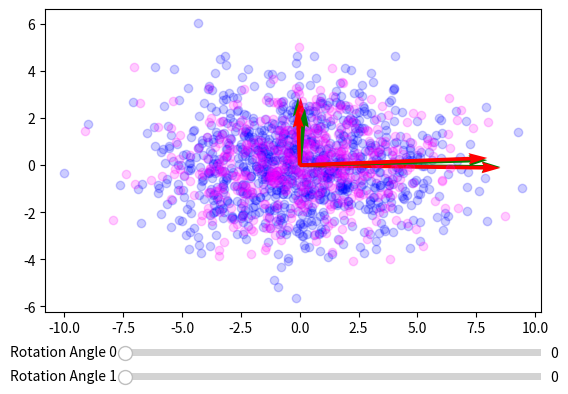

Here is the Python script that generated this plot:
import math
import numpy as np
import matplotlib.pyplot as plt
from matplotlib.widgets import Slider

def generate_synthetic_data(num_samples, variances):
    cov_matrix = np.diag(variances)  # Create a covariance matrix with the specified variances
    
    # Generate random samples using the specified mean and covariance matrix
    synthetic_data = np.random.multivariate_normal((0, 0), cov_matrix, num_samples)
    
    return synthetic_data

def rotation_matrix_2d(theta):
    theta = math.radians(theta)
    cos_theta = np.cos(theta)
    sin_theta = np.sin(theta)
    
    # Create the 2D rotation matrix
    rotation_matrix = np.array([[cos_theta, -sin_theta],
                                [sin_theta, cos_theta]])
    
    return rotation_matrix

def draw_rotated_dataset(data, rotation_angle, color):
    rotation_matrix = rotation_matrix_2d(rotation_angle)
    roatated_data = data @ rotation_matrix
    
    cov_matrix = np.cov(roatated_data, rowvar=False)
    eigenvalues, eigenvectors = np.linalg.eig(cov_matrix)

    ax.scatter(roatated_data[:, 0], roatated_data[:, 1], c=color, alpha=0.2)

    ax.quiver(0, 0, cov_matrix[0, 0], cov_matrix[1, 0], angles='xy', scale_units='xy', scale=1, color='green', label='Covariance Vector 1')
    ax.quiver(0, 0, cov_matrix[0, 1], cov_matrix[1, 1], angles='xy', scale_units='xy', scale=1, color='green', label='Covariance Vector 2')
    for i in range(len(eigenvalues)):
        eigen_vector = eigenvectors[:, i]
        scaled_eigen_vector = eigenvalues[i] * eigen_vector
        ax.quiver(0, 0, scaled_eigen_vector[0], scaled_eigen_vector[1], angles='xy', scale_units='xy', scale=1, color='red', label=f'Eigenvector {i+1}')

    ax.axis('equal')

def update(_):
    ax.clear()
    for i in range(len(datasets)):
        draw_rotated_dataset(datasets[i], sliders[i].val, datasets_colors[i])
    plt.draw()

datasets = [generate_synthetic_data(1000, (8, 3)),  generate_synthetic_data(500, (9, 2.5))]
datasets_colors = ['blue', 'magenta']

fig, ax = plt.subplots()
plt.subplots_adjust(bottom=0.25)

# Create sliders for the rotation angles
sliders_ax_rects = [[0.25, 0.15, 0.65, 0.03], [0.25, 0.1, 0.65, 0.03]]
ax_sliders = [plt.axes(rect, facecolor='lightgoldenrodyellow') for rect in sliders_ax_rects]
sliders = [Slider(ax_slider, f'Rotation Angle {i}', 0, 360, valinit=0) for i, ax_slider in enumerate(ax_sliders)]
for slider in sliders:
    slider.on_changed(update)

update(0)
plt.show()
